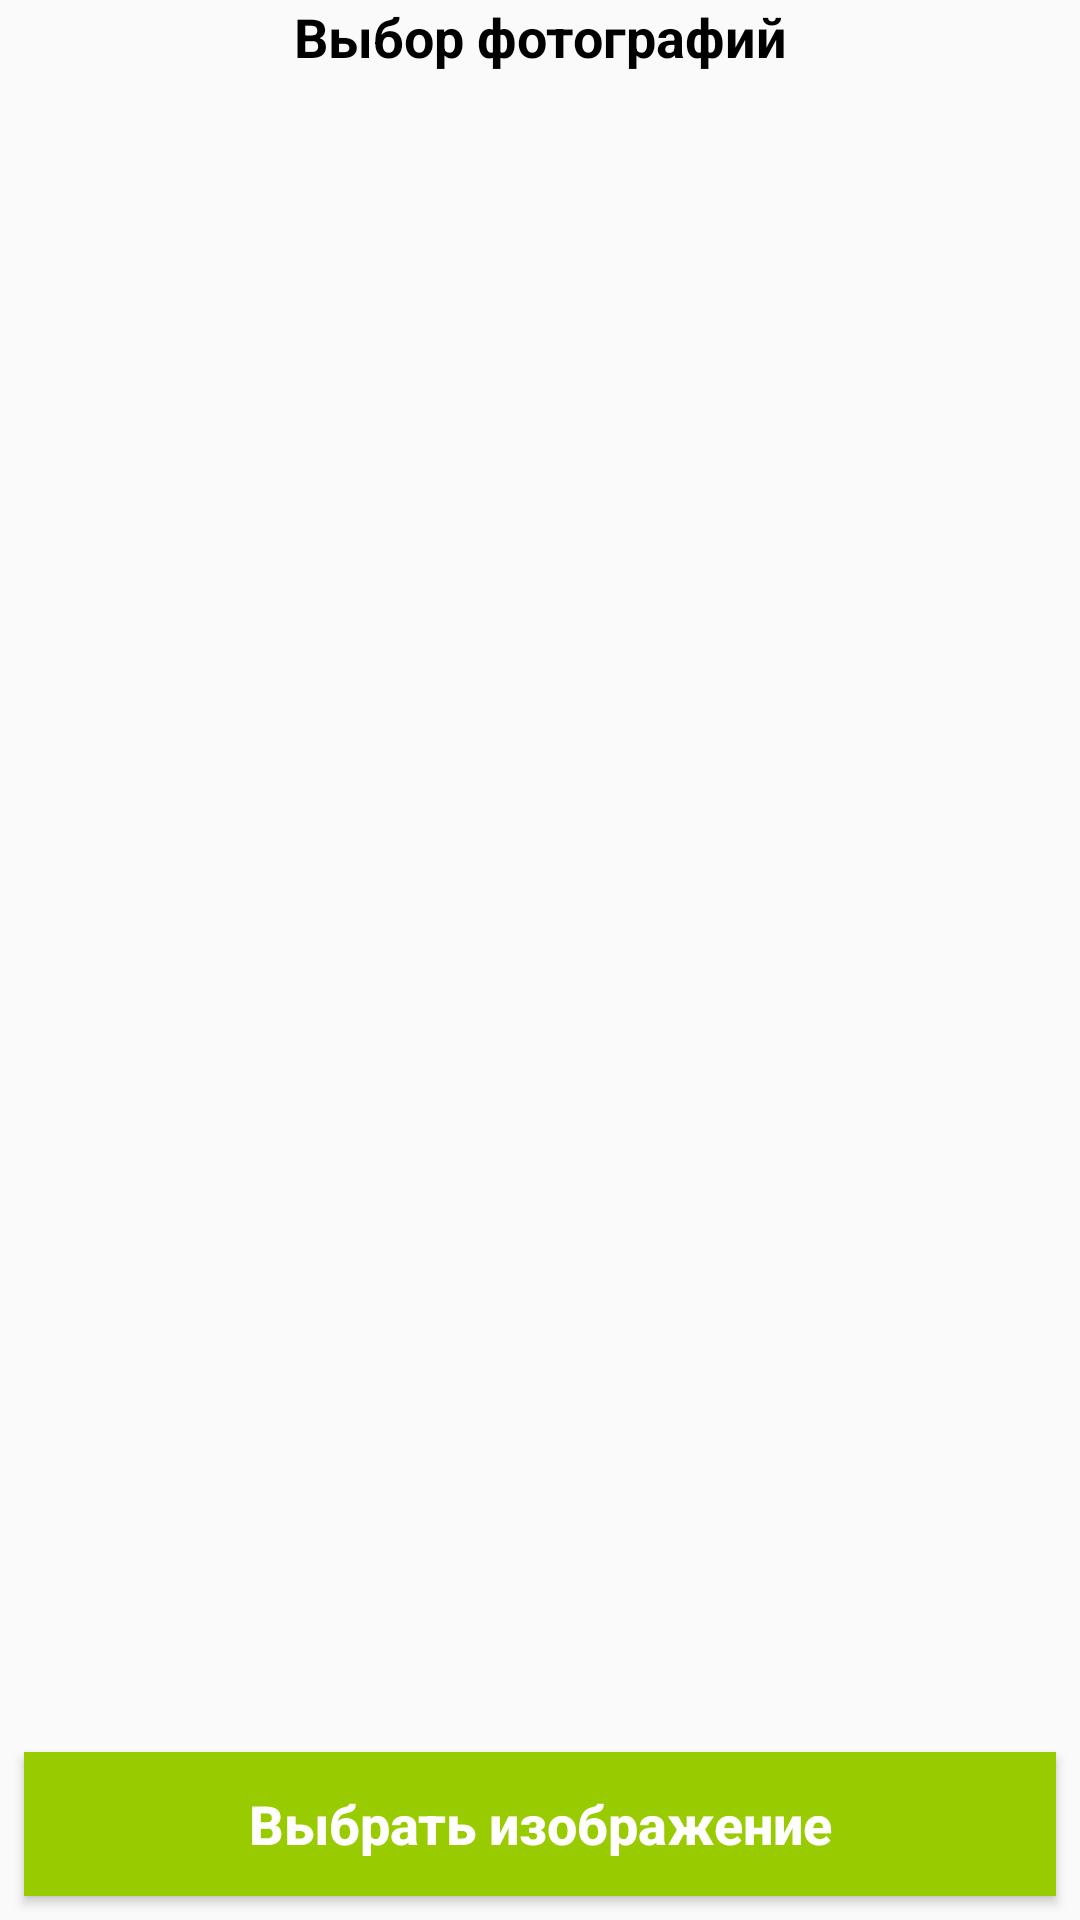

Produce the Android XML layout that renders to this screen, including the resource entries it uses.
<!-- AndroidManifest.xml: application theme Theme.Month6_homework3 -->
<!-- res/layout/activity_main.xml -->
<?xml version="1.0" encoding="utf-8"?>
<androidx.constraintlayout.widget.ConstraintLayout xmlns:android="http://schemas.android.com/apk/res/android"
    xmlns:app="http://schemas.android.com/apk/res-auto"
    xmlns:tools="http://schemas.android.com/tools"
    android:layout_width="match_parent"
    android:layout_height="match_parent"
    tools:context=".ui.MainActivity">

    <TextView
        android:id="@+id/tv_select_img"
        android:layout_width="match_parent"
        android:layout_height="wrap_content"
        android:text="@string/select_img"
        app:layout_constraintTop_toTopOf="parent"
        app:layout_constraintStart_toStartOf="parent"
        android:textAlignment="center"
        android:textColor="@color/black"
        android:textSize="18sp"
        android:textStyle="bold" />


    <androidx.recyclerview.widget.RecyclerView
        android:id="@+id/recycler"
        android:layout_width="match_parent"
        android:layout_height="0dp"
        app:layoutManager="androidx.recyclerview.widget.GridLayoutManager"
        app:layout_constraintBottom_toTopOf="@+id/button"
        app:layout_constraintTop_toBottomOf="@+id/tv_select_img"
        tools:listitem="@layout/ram_item" />


    <Button
        android:id="@+id/button"
        android:layout_width="match_parent"
        android:layout_height="wrap_content"
        android:layout_marginHorizontal="8dp"
        android:layout_marginBottom="8dp"
        android:background="@android:color/holo_green_light"
        android:text="@string/selectImage"
        android:textAllCaps="false"
        android:textColor="@color/white"
        android:textSize="18sp"
        android:textStyle="bold"
        app:layout_constraintBottom_toBottomOf="parent"
        tools:layout_editor_absoluteX="8dp" />



</androidx.constraintlayout.widget.ConstraintLayout>
<!-- res/layout/ram_item.xml (included above) -->
<?xml version="1.0" encoding="utf-8"?>
<androidx.constraintlayout.widget.ConstraintLayout xmlns:android="http://schemas.android.com/apk/res/android"
    xmlns:app="http://schemas.android.com/apk/res-auto"
    android:layout_width="wrap_content"
    android:layout_height="wrap_content"
    xmlns:tools="http://schemas.android.com/tools"
    android:orientation="vertical">



    <ImageView
        android:id="@+id/img_item"
        android:layout_width="102dp"
        android:layout_height="102dp"
        android:layout_marginVertical="12dp"
        android:layout_marginStart="12dp"
        android:layout_marginEnd="8dp"
        android:src="@drawable/ic_launcher_background"
        android:background="@drawable/img_radius"
        app:layout_constraintStart_toStartOf="parent"
        app:layout_constraintTop_toTopOf="parent"
        tools:ignore="ContentDescription" />

    <TextView
        android:id="@+id/tv_transparency"
        android:layout_width="102dp"
        android:layout_height="102dp"
        android:layout_marginVertical="12dp"
        android:layout_marginStart="12dp"
        android:layout_marginTop="12dp"
        android:background="@drawable/img_radius"
        android:backgroundTint="#99000000"
        app:layout_constraintStart_toStartOf="parent"
        app:layout_constraintTop_toTopOf="parent"
        tools:ignore="ContentDescription" />

</androidx.constraintlayout.widget.ConstraintLayout>
<!-- resources referenced by this layout -->
<resources>
  <string name="selectImage">Выбрать изображение</string>
  <string name="select_img">Выбор фотографий</string>
  <style name="Theme.Month6_homework3" parent="Theme.MaterialComponents.DayNight.DarkActionBar.Bridge">
          
          <item name="colorPrimary">@color/purple_500</item>
          <item name="colorPrimaryVariant">@color/purple_700</item>
          <item name="colorOnPrimary">@color/white</item>
          
          <item name="colorSecondary">@color/teal_200</item>
          <item name="colorSecondaryVariant">@color/teal_700</item>
          <item name="colorOnSecondary">@color/black</item>
          
          <item name="android:statusBarColor" tools:targetApi="l">?attr/colorPrimaryVariant</item>
          
      </style>
  <!-- not gathered from this repository: default colours our renderer supplied (Android Studio template values) -->
  <color name="purple_500">#FF6200EE</color>
  <color name="purple_700">#FF3700B3</color>
  <color name="teal_200">#FF03DAC5</color>
  <color name="teal_700">#FF018786</color>
  <color name="black">#FF000000</color>
  <color name="white">#FFFFFFFF</color>
</resources>
